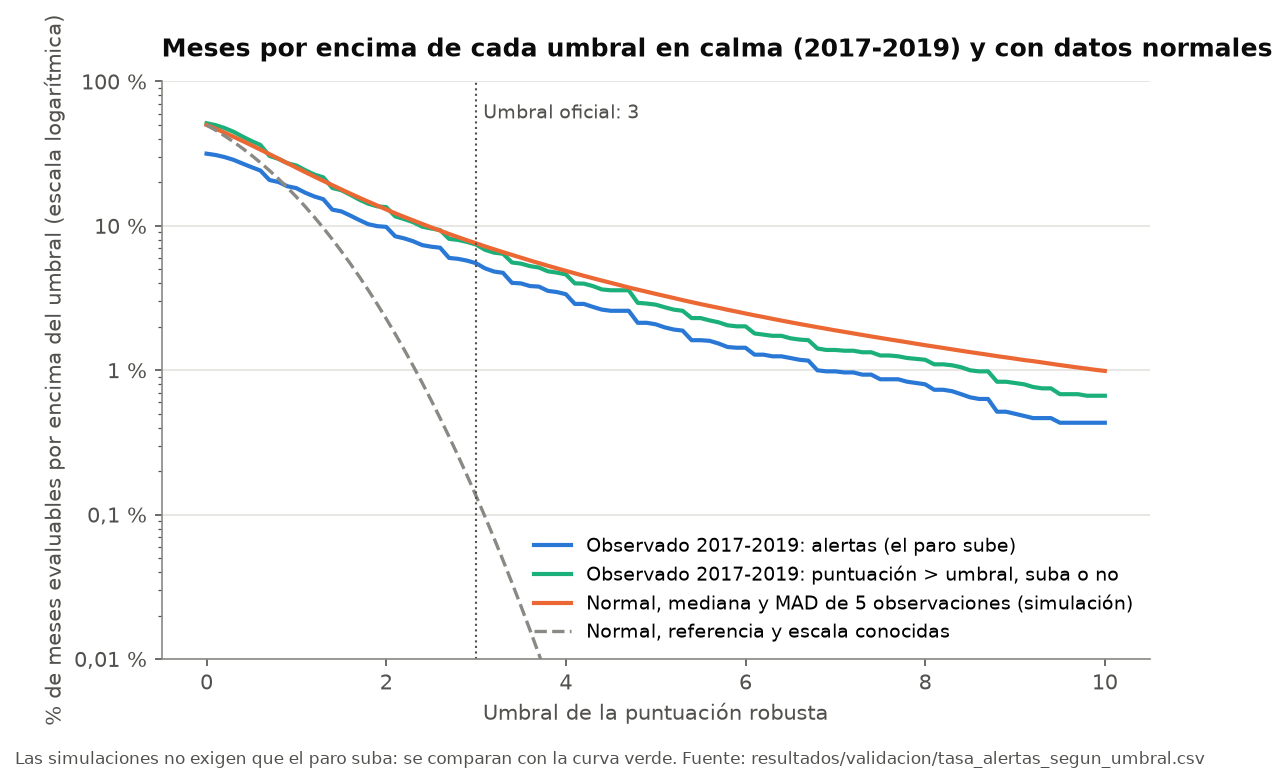

The table this chart was drawn from, first rows:
umbral; pct_alertas_calma; pct_puntuacion_mayor_umbral_calma; pct_simulado_normal_5_observaciones; pct_teorico_normal
0.0; 31.64; 51.42; 50; 50.0
0.1; 30.97; 49.85; 47.12; 46.02
0.2; 29.97; 47.62; 44.25; 42.07
0.3; 28.67; 44.86; 41.44; 38.21
0.4; 27.02; 41.56; 38.76; 34.46
0.5; 25.52; 38.69; 36.18; 30.85
0.6; 24.16; 36.33; 33.72; 27.43
0.7; 20.78; 30.52; 31.4; 24.2
0.8; 20.13; 29.12; 29.22; 21.19
0.9; 18.81; 27.16; 27.18; 18.41
1.0; 18.25; 26.19; 25.29; 15.87
1.1; 16.95; 24.28; 23.54; 13.57
1.2; 15.98; 22.68; 21.95; 11.51
1.3; 15.3; 21.68; 20.49; 9.68
1.4; 12.95; 18.3; 19.14; 8.076
1.5; 12.6; 17.67; 17.88; 6.681
1.6; 11.79; 16.43; 16.73; 5.48
1.7; 10.97; 15.2; 15.67; 4.457
1.8; 10.27; 14.24; 14.72; 3.593
1.9; 9.957; 13.65; 13.82; 2.872
2.0; 9.84; 13.49; 13; 2.275
2.1; 8.475; 11.64; 12.22; 1.786
2.2; 8.192; 11.14; 11.54; 1.39
2.3; 7.826; 10.61; 10.91; 1.072
2.4; 7.359; 9.873; 10.31; 0.8198
2.5; 7.176; 9.59; 9.769; 0.621
2.6; 7.06; 9.357; 9.266; 0.4661
2.7; 5.994; 8.125; 8.786; 0.3467
2.8; 5.911; 7.992; 8.352; 0.2555
2.9; 5.744; 7.742; 7.946; 0.1866
3.0; 5.511; 7.426; 7.576; 0.135
3.1; 5.078; 6.827; 7.207; 0.09676
3.2; 4.829; 6.527; 6.886; 0.06871
3.3; 4.729; 6.41; 6.578; 0.04834
3.4; 4.029; 5.578; 6.292; 0.03369
3.5; 3.996; 5.478; 6.022; 0.02326
3.6; 3.83; 5.261; 5.762; 0.01591
3.7; 3.796; 5.145; 5.523; 0.01078
3.8; 3.546; 4.845; 5.294; 0.007235
3.9; 3.48; 4.745; 5.081; 0.00481
4.0; 3.363; 4.612; 4.881; 0.003167
4.1; 2.88; 3.996; 4.693; 0.002066
4.2; 2.88; 3.979; 4.51; 0.001335
4.3; 2.747; 3.83; 4.342; 0.000854
4.4; 2.631; 3.63; 4.181; 0.0005413
4.5; 2.581; 3.58; 4.032; 0.0003398
4.6; 2.581; 3.58; 3.887; 0.0002112
4.7; 2.581; 3.58; 3.743; 0.0001301
4.8; 2.131; 2.93; 3.618; 7.933281519755973e-05
4.9; 2.131; 2.897; 3.498; 4.791832765903203e-05
5.0; 2.081; 2.847; 3.381; 2.8665157187919454e-05
5.1; 1.981; 2.731; 3.271; 1.698267407147604e-05
5.2; 1.915; 2.631; 3.166; 9.964426316933493e-06
5.3; 1.881; 2.581; 3.06; 5.7901340399646005e-06
5.4; 1.615; 2.298; 2.964; 3.3320448485428567e-06
5.5; 1.615; 2.298; 2.872; 1.8989562465887737e-06
5.6; 1.598; 2.214; 2.787; 1.071759025831097e-06
5.7; 1.532; 2.148; 2.707; 5.990371401063531e-07
5.8; 1.449; 2.048; 2.622; 3.3157459783261644e-07
5.9; 1.432; 2.015; 2.549; 1.817507863099436e-07
... 41 more rows
